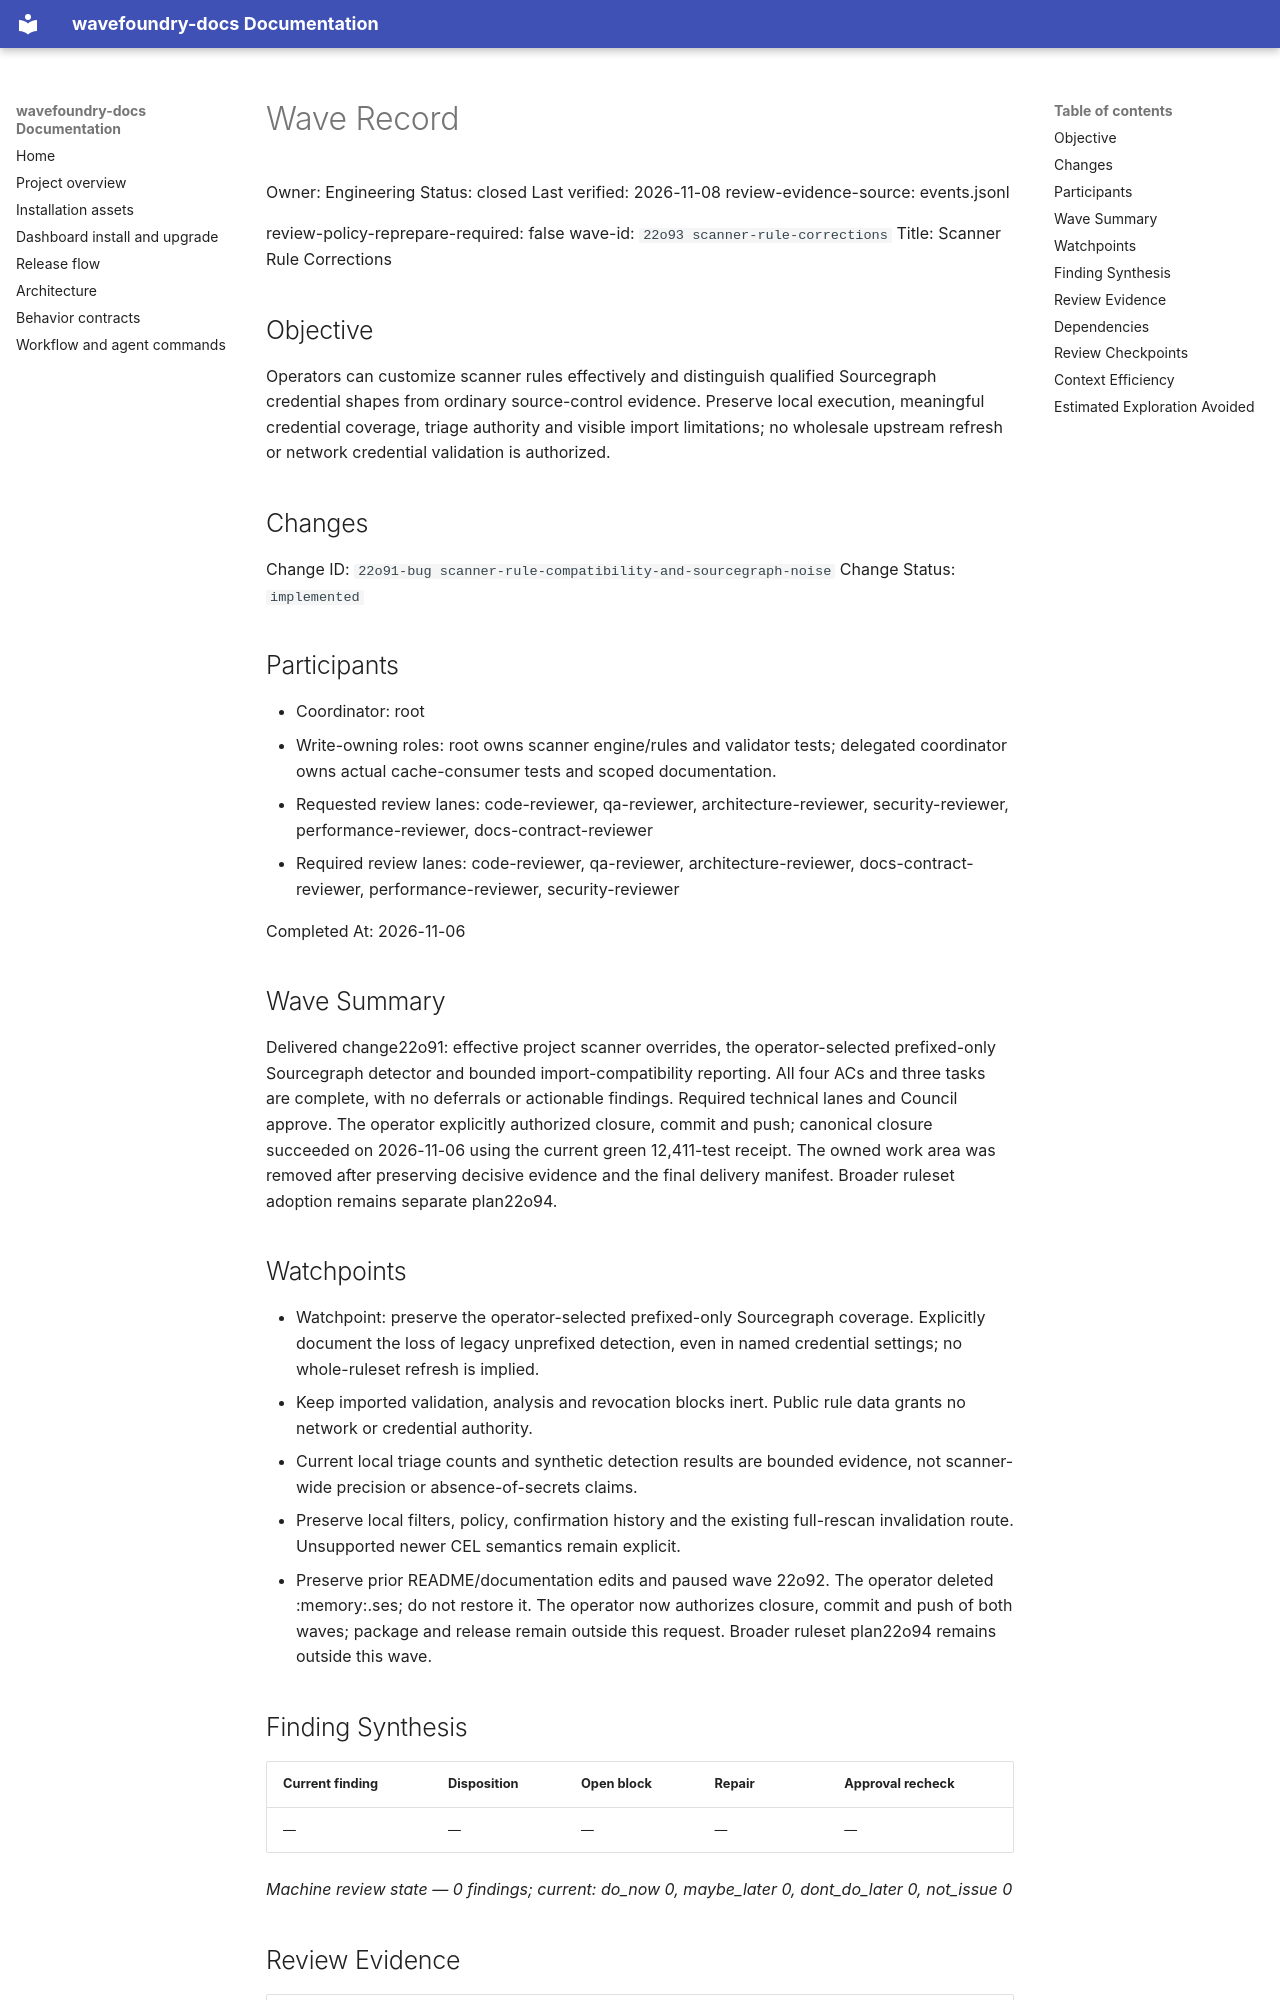

repository: coryhacking/wavefoundry · page: waves/22o93 scanner-rule-corrections/wave/index.html · generator: mkdocs

# Wave Record

Owner: Engineering
Status: closed
Last verified: 2026-11-08
review-evidence-source: events.jsonl

review-policy-reprepare-required: false
wave-id: `22o93 scanner-rule-corrections`
Title: Scanner Rule Corrections

## Objective

Operators can customize scanner rules effectively and distinguish qualified Sourcegraph credential shapes from ordinary source-control evidence. Preserve local execution, meaningful credential coverage, triage authority and visible import limitations; no wholesale upstream refresh or network credential validation is authorized.

## Changes

Change ID: `22o91-bug scanner-rule-compatibility-and-sourcegraph-noise`
Change Status: `implemented`

## Participants

- Coordinator: root
- Write-owning roles: root owns scanner engine/rules and validator tests; delegated coordinator owns actual cache-consumer tests and scoped documentation.
- Requested review lanes: code-reviewer, qa-reviewer, architecture-reviewer, security-reviewer, performance-reviewer, docs-contract-reviewer
- Required review lanes: code-reviewer, qa-reviewer, architecture-reviewer, docs-contract-reviewer, performance-reviewer, security-reviewer

Completed At: 2026-11-06

## Wave Summary

Delivered change22o91: effective project scanner overrides, the operator-selected prefixed-only Sourcegraph detector and bounded import-compatibility reporting. All four ACs and three tasks are complete, with no deferrals or actionable findings. Required technical lanes and Council approve. The operator explicitly authorized closure, commit and push; canonical closure succeeded on 2026-11-06 using the current green 12,411-test receipt. The owned work area was removed after preserving decisive evidence and the final delivery manifest. Broader ruleset adoption remains separate plan22o94.

## Watchpoints

- Watchpoint: preserve the operator-selected prefixed-only Sourcegraph coverage. Explicitly document the loss of legacy unprefixed detection, even in named credential settings; no whole-ruleset refresh is implied.
- Keep imported validation, analysis and revocation blocks inert. Public rule data grants no network or credential authority.
- Current local triage counts and synthetic detection results are bounded evidence, not scanner-wide precision or absence-of-secrets claims.
- Preserve local filters, policy, confirmation history and the existing full-rescan invalidation route. Unsupported newer CEL semantics remain explicit.
- Preserve prior README/documentation edits and paused wave 22o92. The operator deleted :memory:.ses; do not restore it. The operator now authorizes closure, commit and push of both waves; package and release remain outside this request. Broader ruleset plan22o94 remains outside this wave.

## Finding Synthesis

<!-- wave:finding-synthesis begin -->
| Current finding | Disposition | Open block | Repair | Approval recheck |
| --- | --- | --- | --- | --- |
| — | — | — | — | — |

*Machine review state — 0 findings; current: do_now 0, maybe_later 0, dont_do_later 0, not_issue 0*
<!-- wave:finding-synthesis end -->

## Review Evidence

<!-- wave:review-status begin -->
| Signoff | State | Why | Next action |
| --- | --- | --- | --- |
| council-readiness | approved | current executed approval by coryhacking follows every affected repair (local account: coryhacking) | none |
| council-delivery | approved | current executed approval by coryhacking, not receipt-bound, follows every affected repair (local account: coryhacking) | none |
| code-reviewer | approved | current executed approval by coryhacking, not receipt-bound, follows every affected repair (local account: coryhacking) | none |
| qa-reviewer | approved | current executed approval by coryhacking, not receipt-bound, follows every affected repair (local account: coryhacking) | none |
| architecture-reviewer | approved | current executed approval by coryhacking, not receipt-bound, follows every affected repair (local account: coryhacking) | none |
| docs-contract-reviewer | approved | current executed approval by coryhacking, not receipt-bound, follows every affected repair (local account: coryhacking) | none |
| performance-reviewer | approved | current executed approval by coryhacking, not receipt-bound, follows every affected repair (local account: coryhacking) | none |
| security-reviewer | approved | current executed approval by coryhacking, not receipt-bound, follows every affected repair (local account: coryhacking) | none |
| operator-signoff | approved | current executed approval by coryhacking, not receipt-bound, follows every affected repair (local account: coryhacking) | none |
<!-- wave:review-status end -->

- operator-signoff: <approved when operator confirms closure>

## Dependencies

- No external wave dependencies. Declare intra-wave dependencies with a `Depends On:` line containing full backticked change ids in each change's block under `## Changes`.
